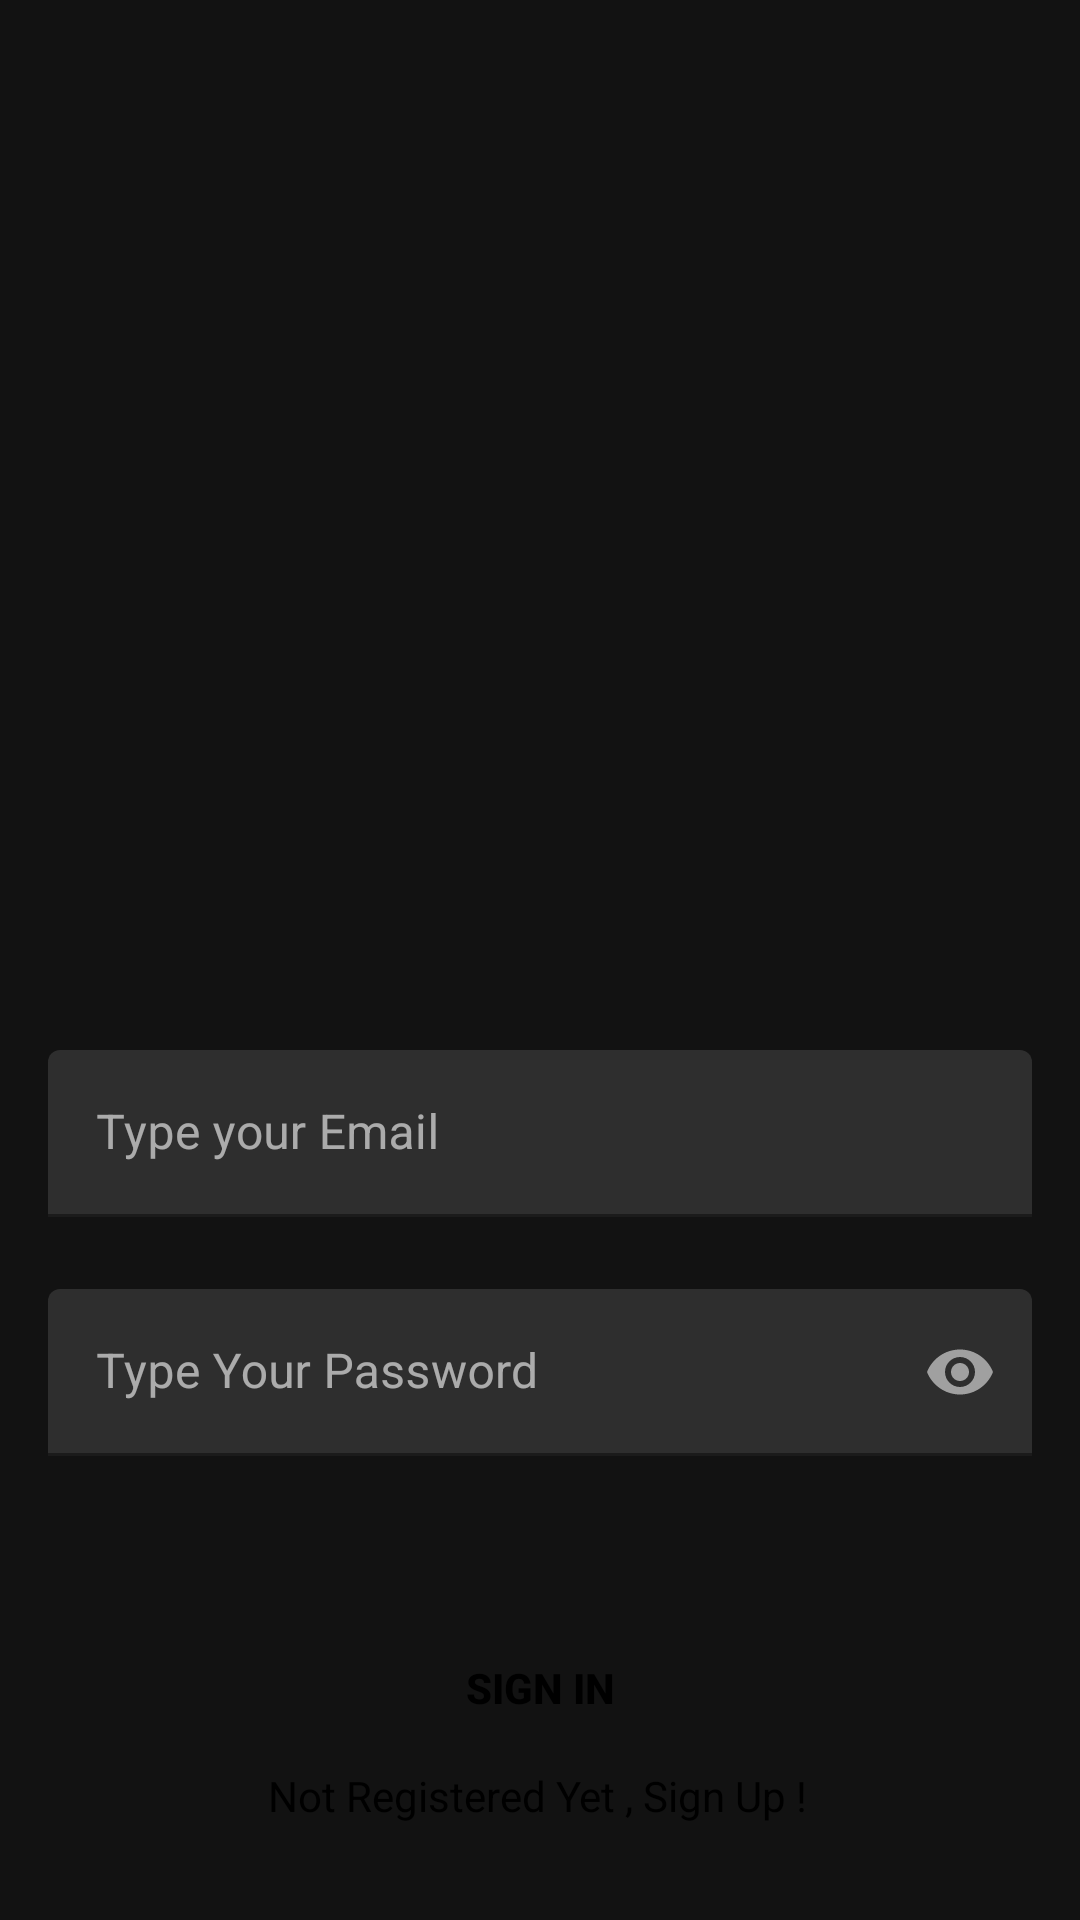

The Android layout XML behind this screen, and the referenced resources:
<!-- AndroidManifest.xml: application theme Theme.LibraryManagementSystem -->
<!-- res/layout/activity_signin.xml -->
<?xml version="1.0" encoding="utf-8"?>
<androidx.constraintlayout.widget.ConstraintLayout xmlns:android="http://schemas.android.com/apk/res/android"
    xmlns:app="http://schemas.android.com/apk/res-auto"
    xmlns:tools="http://schemas.android.com/tools"
    android:layout_width="match_parent"
    android:layout_height="match_parent"
    android:background="@drawable/sign_in_img"
    tools:context=".Signin_Activity">


    <com.google.android.material.textfield.TextInputLayout
        android:id="@+id/emailLayout"
        android:layout_width="match_parent"
        android:layout_height="wrap_content"
        android:layout_marginHorizontal="16dp"
        android:layout_marginTop="350dp"
        app:boxStrokeColor="@color/yellow"
        app:hintTextColor="@color/yellow"
        app:layout_constraintEnd_toEndOf="parent"
        app:layout_constraintHorizontal_bias="0.5"
        app:layout_constraintStart_toStartOf="parent"
        app:layout_constraintTop_toTopOf="parent">

        <com.google.android.material.textfield.TextInputEditText
            android:id="@+id/emailEt"
            android:layout_width="match_parent"
            android:layout_height="wrap_content"
            android:hint="Type your Email"
            android:inputType="textEmailAddress" />
    </com.google.android.material.textfield.TextInputLayout>


    <com.google.android.material.textfield.TextInputLayout
        android:id="@+id/passwordLayout"
        android:layout_width="match_parent"
        android:layout_height="wrap_content"
        android:layout_marginHorizontal="16dp"
        android:layout_marginTop="24dp"
        app:boxStrokeColor="@color/yellow"
        app:hintTextColor="@color/yellow"
        app:layout_constraintEnd_toEndOf="parent"
        app:layout_constraintHorizontal_bias="0.5"
        app:layout_constraintStart_toStartOf="parent"
        app:layout_constraintTop_toBottomOf="@id/emailLayout"
        app:passwordToggleEnabled="true">

        <com.google.android.material.textfield.TextInputEditText
            android:id="@+id/passEt"
            android:layout_width="match_parent"
            android:layout_height="wrap_content"
            android:hint="Type Your Password"
            android:inputType="textPassword" />
    </com.google.android.material.textfield.TextInputLayout>


    <androidx.appcompat.widget.AppCompatButton
        android:id="@+id/SignInbutton"
        android:layout_width="0dp"
        android:layout_height="wrap_content"
        android:layout_marginHorizontal="16dp"
        android:background="@color/yellow"
        android:text="Sign In"
        android:textColor="@color/black"
        android:textStyle="bold"
        app:layout_constraintBottom_toBottomOf="parent"
        app:layout_constraintEnd_toEndOf="parent"
        app:layout_constraintHorizontal_bias="0.5"
        app:layout_constraintStart_toStartOf="parent"
        app:layout_constraintTop_toBottomOf="@+id/passwordLayout" />

    <TextView
        android:id="@+id/textView"
        android:layout_width="wrap_content"
        android:layout_height="wrap_content"
        android:layout_marginBottom="32dp"
        android:clickable="true"
        android:text="Not Registered Yet , Sign Up !"
        android:textColor="@color/black"
        app:layout_constraintBottom_toBottomOf="parent"
        app:layout_constraintEnd_toEndOf="parent"

        app:layout_constraintHorizontal_bias="0.497"
        app:layout_constraintStart_toStartOf="parent" />

</androidx.constraintlayout.widget.ConstraintLayout>
<!-- resources referenced by this layout -->
<resources>
  <style name="Theme.LibraryManagementSystem" parent="Theme.MaterialComponents.NoActionBar">
          
          <item name="colorPrimary">@color/purple_500</item>
          <item name="colorPrimaryVariant">@color/purple_700</item>
          <item name="colorOnPrimary">@color/white</item>
          
          <item name="colorSecondary">@color/teal_200</item>
          <item name="colorSecondaryVariant">@color/teal_700</item>
          <item name="colorOnSecondary">@color/black</item>
          
          <item name="android:statusBarColor" tools:targetApi="l">?attr/colorPrimaryVariant</item>
          
      </style>
  <!-- not gathered from this repository: default colours our renderer supplied (Android Studio template values) -->
  <color name="purple_500">#FF6200EE</color>
  <color name="purple_700">#FF3700B3</color>
  <color name="teal_200">#FF03DAC5</color>
  <color name="teal_700">#FF018786</color>
  <color name="black">#FF000000</color>
  <color name="white">#FFFFFFFF</color>
</resources>
